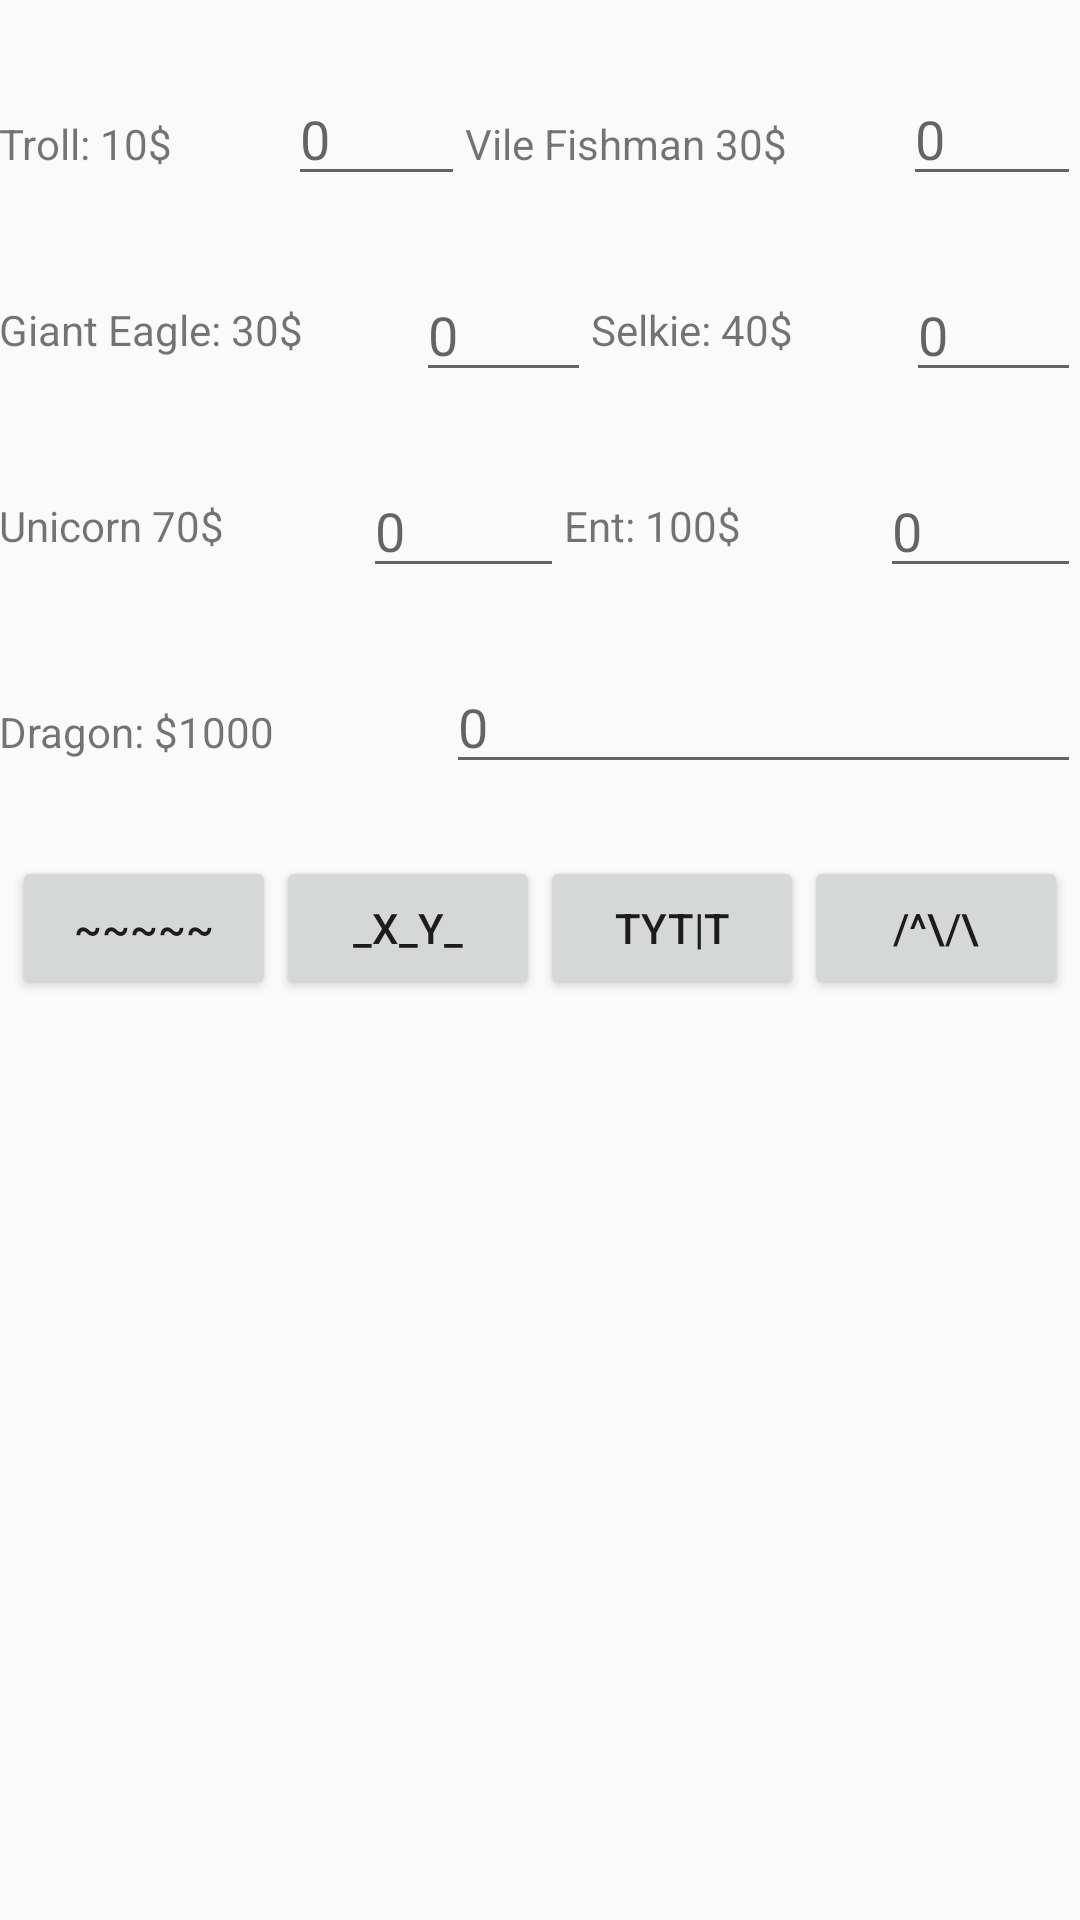

Write the Android layout XML for this screen, with the resource values it uses.
<!-- AndroidManifest.xml: application theme AppTheme -->
<!-- res/layout/activity_add_animal.xml -->
<?xml version="1.0" encoding="utf-8"?>
<LinearLayout xmlns:android="http://schemas.android.com/apk/res/android"
    xmlns:tools="http://schemas.android.com/tools"
    android:id="@+id/activity_add_animal"
    android:layout_width="match_parent"
    android:layout_height="match_parent"
    android:paddingBottom="@dimen/activity_vertical_margin"
    android:paddingLeft="@dimen/activity_horizontal_margin"
    android:paddingRight="@dimen/activity_horizontal_margin"
    android:paddingTop="@dimen/activity_vertical_margin"
    android:orientation="vertical"
    tools:context="fz.fantasyzoo.AddAnimalActivity">


    <LinearLayout
        android:gravity="center_horizontal"
        android:orientation="horizontal"
        android:layout_width="match_parent"
        android:layout_height="wrap_content"
        android:paddingTop="24dp">

        <TextView
            android:layout_width="wrap_content"
            android:layout_height="wrap_content"
            android:text="Troll: 10$"
            android:layout_weight="1" />

        <EditText
            android:id="@+id/buy_troll"
            android:layout_width="wrap_content"
            android:layout_height="wrap_content"
            android:hint="0"
            android:layout_weight="1" />

        <TextView
            android:layout_width="wrap_content"
            android:layout_height="wrap_content"
            android:text="Vile Fishman 30$"
            android:layout_weight="1" />

        <EditText
            android:id="@+id/buy_vilefishman"
            android:layout_width="wrap_content"
            android:layout_height="wrap_content"
            android:hint="0"
            android:layout_weight="1"/>



    </LinearLayout>

    <LinearLayout
        android:gravity="center"
        android:orientation="horizontal"
        android:layout_width="match_parent"
        android:layout_height="wrap_content"
        android:paddingTop="24dp">>

        <TextView
            android:layout_width="wrap_content"
            android:layout_height="wrap_content"
            android:text="Giant Eagle: 30$"
            android:layout_weight="1"/>

        <EditText
            android:id="@+id/buy_gianteagle"
            android:layout_width="wrap_content"
            android:layout_height="wrap_content"
            android:hint="0"
            android:layout_weight="1" />

        <TextView
            android:layout_width="wrap_content"
            android:layout_height="wrap_content"
            android:text="Selkie: 40$"
            android:layout_weight="1" />

        <EditText
            android:id="@+id/buy_selkie"
            android:layout_width="wrap_content"
            android:layout_height="wrap_content"
            android:hint="0"
            android:layout_weight="1" />


    </LinearLayout>

    <LinearLayout
        android:gravity="center"
        android:orientation="horizontal"
        android:layout_width="match_parent"
        android:layout_height="wrap_content"
        android:paddingTop="24dp">>

        <TextView
            android:layout_width="wrap_content"
            android:layout_height="wrap_content"
            android:text="Unicorn 70$"
            android:layout_weight="1" />

        <EditText
            android:id="@+id/buy_unicorn"
            android:layout_width="wrap_content"
            android:layout_height="wrap_content"
            android:hint="0"
            android:layout_weight="1" />

        <TextView
            android:layout_width="wrap_content"
            android:layout_height="wrap_content"
            android:text="Ent: 100$"
            android:layout_weight="1" />

        <EditText
            android:id="@+id/buy_ent"
            android:layout_width="wrap_content"
            android:layout_height="wrap_content"
            android:hint="0"
            android:layout_weight="1" />


    </LinearLayout>

    <LinearLayout
        android:gravity="left"
        android:orientation="horizontal"
        android:layout_width="match_parent"
        android:layout_height="wrap_content"
        android:paddingTop="24dp">

        <TextView
            android:layout_width="wrap_content"
            android:layout_height="wrap_content"
            android:text="Dragon: $1000"
            android:layout_weight="0.6" />

        <EditText
            android:id="@+id/buy_dragon"
            android:layout_width="wrap_content"
            android:layout_height="wrap_content"
            android:hint="0"
            android:layout_weight="2" />

    </LinearLayout>

    <LinearLayout
        android:gravity="center"
        android:orientation="horizontal"
        android:layout_width="match_parent"
        android:layout_height="wrap_content"
        android:paddingTop="24dp">>


        <Button
            android:id="@+id/ocean_btn"
            android:onClick="onOceanButtonClicked"
            android:layout_width="wrap_content"
            android:layout_height="wrap_content"
            android:text="~~~~~"/>

        <Button
            android:id="@+id/swamp_btn"
            android:onClick="onSwampButtonClicked"
            android:layout_width="wrap_content"
            android:layout_height="wrap_content"
            android:text="_x_Y_"/>

        <Button
            android:id="@+id/forest_btn"
            android:onClick="onForestButtonClicked"
            android:layout_width="wrap_content"
            android:layout_height="wrap_content"
            android:text="tYT|T"/>

        <Button
            android:id="@+id/mountain_btn"
            android:onClick="onMountainButtonClicked"
            android:layout_width="wrap_content"
            android:layout_height="wrap_content"
            android:text="/^\/\"/>

    </LinearLayout>


</LinearLayout>
<!-- resources referenced by this layout -->
<resources>
  <style name="AppTheme" parent="Theme.AppCompat.Light.DarkActionBar">
          
          <item name="colorPrimary">@color/colorPrimary</item>
          <item name="colorPrimaryDark">@color/colorPrimaryDark</item>
          <item name="colorAccent">@color/colorAccent</item>
      </style>
  <!-- not gathered from this repository: default colours our renderer supplied (Android Studio template values) -->
  <color name="colorPrimary">#FF6200EE</color>
  <color name="colorPrimaryDark">#FF3700B3</color>
  <color name="colorAccent">#FF03DAC5</color>
</resources>
